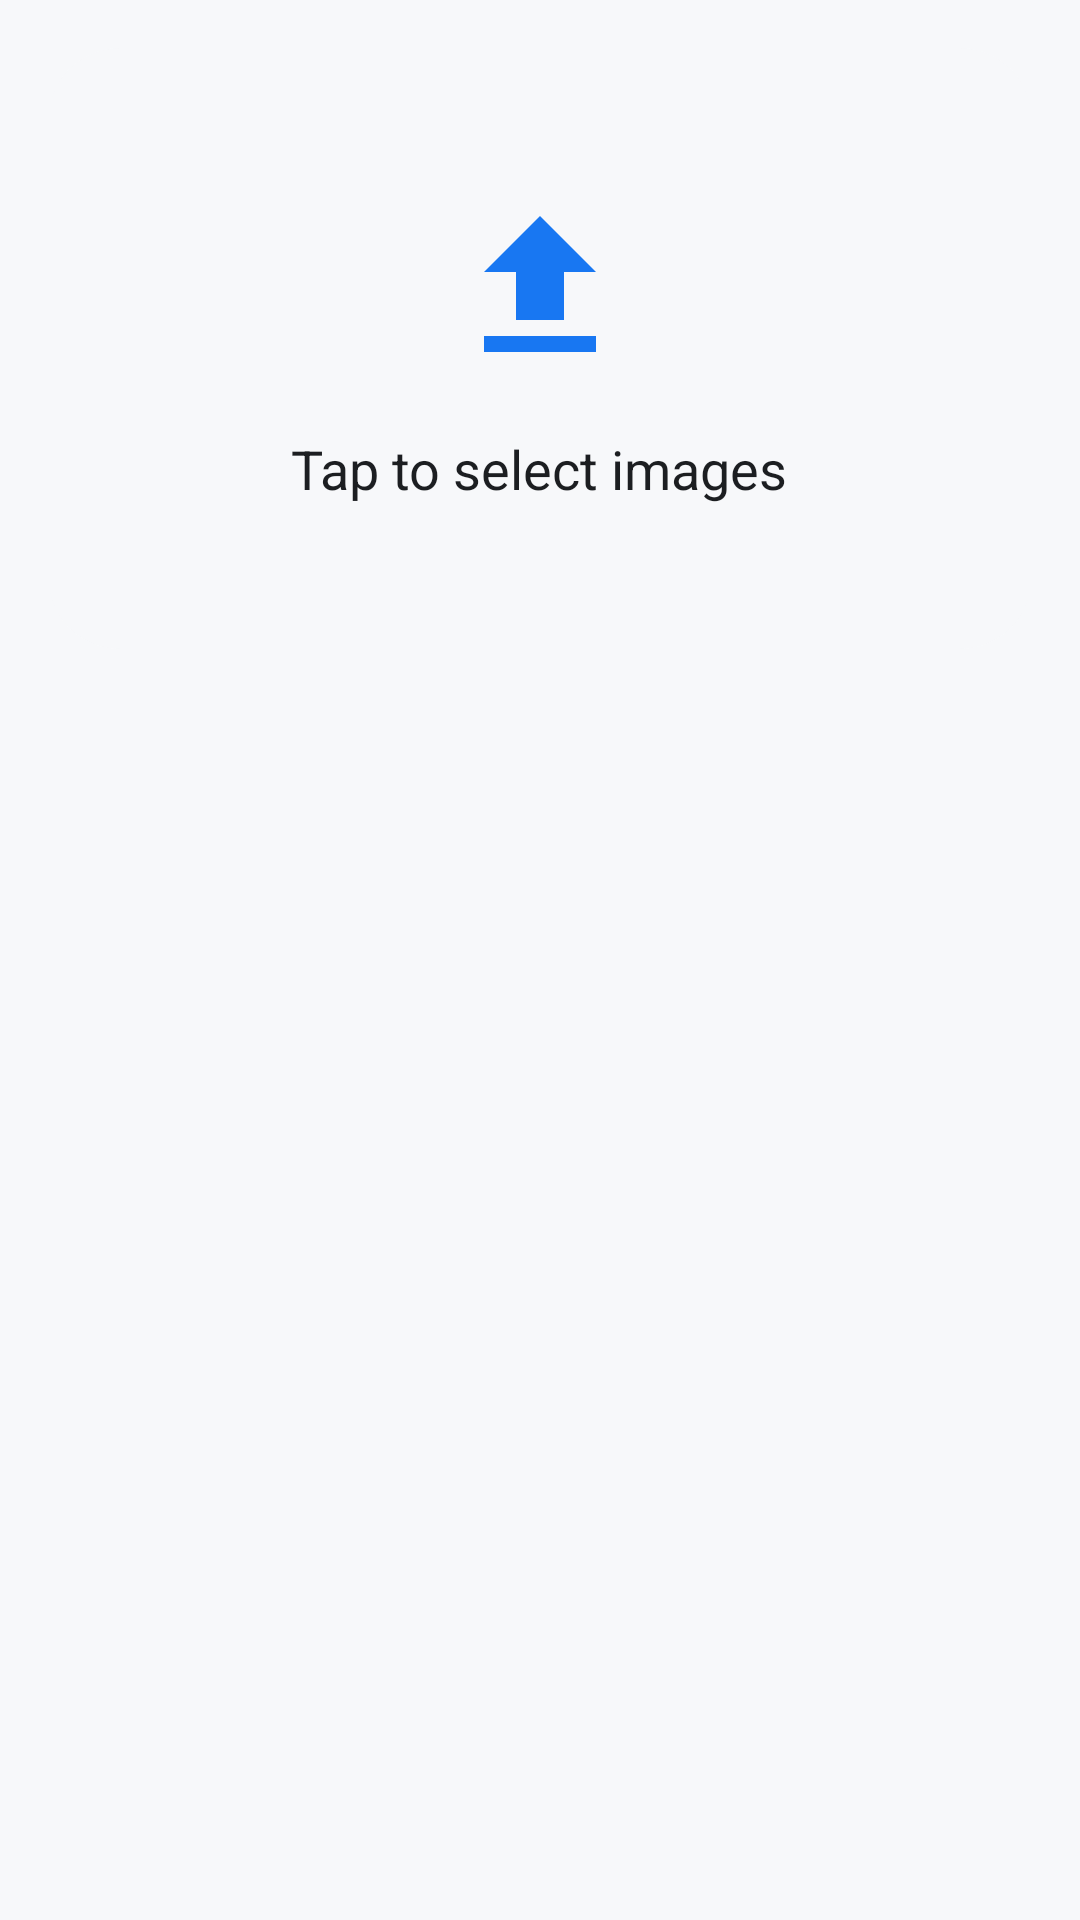

Layout XML and referenced resources for this Android screen:
<!-- AndroidManifest.xml: application theme Theme.Img2PDF -->
<!-- res/layout/fragment_image_to_pdf.xml -->
<?xml version="1.0" encoding="utf-8"?>
<RelativeLayout xmlns:android="http://schemas.android.com/apk/res/android"
    xmlns:app="http://schemas.android.com/apk/res-auto"
    android:layout_width="match_parent"
    android:layout_height="match_parent">

    <androidx.core.widget.NestedScrollView
        android:layout_width="match_parent"
        android:layout_height="match_parent">

        <LinearLayout
            android:layout_width="match_parent"
            android:layout_height="wrap_content"
            android:orientation="vertical"
            android:padding="16dp">

            <androidx.cardview.widget.CardView
                android:id="@+id/uploadCard"
                android:layout_width="match_parent"
                android:layout_height="wrap_content"
                android:layout_marginBottom="16dp"
                app:cardCornerRadius="24dp"
                app:cardBackgroundColor="?attr/colorSurfaceVariant"
                app:cardElevation="0dp">

                <LinearLayout
                    android:layout_width="match_parent"
                    android:layout_height="wrap_content"
                    android:gravity="center"
                    android:orientation="vertical"
                    android:padding="48dp">

                    <ImageView
                        android:id="@+id/uploadIcon"
                        android:layout_width="64dp"
                        android:layout_height="64dp"
                        android:layout_marginBottom="16dp"
                        android:src="@drawable/ic_upload"
                        app:tint="?attr/colorPrimary" />

                    <TextView
                        android:layout_width="wrap_content"
                        android:layout_height="wrap_content"
                        android:text="Tap to select images"
                        android:textColor="?attr/colorOnSurface"
                        android:textSize="18sp" />

                </LinearLayout>

            </androidx.cardview.widget.CardView>

            <androidx.recyclerview.widget.RecyclerView
                android:id="@+id/imageGrid"
                android:layout_width="match_parent"
                android:layout_height="wrap_content"
                android:layout_marginBottom="120dp"
                android:visibility="gone" />

        </LinearLayout>

    </androidx.core.widget.NestedScrollView>

    <com.google.android.material.card.MaterialCardView
        android:id="@+id/actionBar"
        android:layout_width="match_parent"
        android:layout_height="wrap_content"
        android:layout_alignParentBottom="true"
        android:layout_margin="16dp"
        android:visibility="gone"
        app:cardBackgroundColor="?attr/colorSurface"
        app:cardCornerRadius="28dp"
        app:cardElevation="8dp">

        <LinearLayout
            android:layout_width="match_parent"
            android:layout_height="wrap_content"
            android:gravity="center_vertical"
            android:orientation="horizontal"
            android:padding="16dp">

            <TextView
                android:id="@+id/imageCountText"
                android:layout_width="0dp"
                android:layout_height="wrap_content"
                android:layout_weight="1"
                android:text="0 Images"
                android:textColor="?attr/colorOnSurface"
                android:textSize="16sp"
                android:textStyle="bold" />

            <com.google.android.material.button.MaterialButton
                android:id="@+id/clearButton"
                style="@style/Widget.Material3.Button.IconButton"
                android:layout_width="wrap_content"
                android:layout_height="wrap_content"
                app:icon="@drawable/ic_delete" />

            <com.google.android.material.button.MaterialButton
                android:id="@+id/convertButton"
                android:layout_width="wrap_content"
                android:layout_height="wrap_content"
                android:layout_marginStart="8dp"
                android:text="Convert"
                app:icon="@drawable/ic_convert" />

        </LinearLayout>

    </com.google.android.material.card.MaterialCardView>

    <ProgressBar
        android:id="@+id/progressBar"
        android:layout_width="wrap_content"
        android:layout_height="wrap_content"
        android:layout_centerInParent="true"
        android:visibility="gone" />

</RelativeLayout>
<!-- resources referenced by this layout -->
<resources>
  <!-- drawable ic_delete (drawable) -->
  <vector xmlns:android="http://schemas.android.com/apk/res/android"
      android:width="24dp"
      android:height="24dp"
      android:viewportWidth="24.0"
      android:viewportHeight="24.0"
      android:tint="?attr/colorControlNormal">
      <path
          android:fillColor="@android:color/white"
          android:pathData="M6,19c0,1.1 0.9,2 2,2h8c1.1,0 2,-0.9 2,-2V7H6v12zM19,4h-3.5l-1,-1h-5l-1,1H5v2h14V4z" />
  </vector>
  <!-- drawable ic_upload (drawable) -->
  <vector xmlns:android="http://schemas.android.com/apk/res/android"
      android:width="24dp"
      android:height="24dp"
      android:viewportWidth="24"
      android:viewportHeight="24"
      android:tint="?attr/colorPrimary">
    <path
        android:fillColor="@android:color/white"
        android:pathData="M9,16h6v-6h4l-7,-7 -7,7h4v6zM5,18v2h14v-2H5z"/>
  </vector>
  <style name="Theme.Img2PDF" parent="Theme.Material3.DayNight.NoActionBar">
          
          <item name="colorPrimary">@color/primary_blue</item>
          <item name="colorOnPrimary">@color/white</item>
          <item name="colorPrimaryContainer">@color/background_gray</item>
          <item name="colorOnPrimaryContainer">@color/text_primary</item>
          
          <item name="colorSecondary">@color/primary_blue</item>
          <item name="colorOnSecondary">@color/white</item>
          <item name="colorSecondaryContainer">@color/background_gray</item>
          <item name="colorOnSecondaryContainer">@color/text_primary</item>
  
          <item name="android:colorBackground">@color/background_gray</item>
          <item name="colorSurface">@color/surface_white</item>
          <item name="colorOnSurface">@color/text_primary</item>
          <item name="colorSurfaceVariant">@color/background_gray</item>
          <item name="colorOnSurfaceVariant">@color/text_secondary</item>
  
          <item name="android:statusBarColor">@color/surface_white</item>
          <item name="android:windowLightStatusBar">true</item>
      </style>
  <color name="primary_blue">#1877F2</color>
  <color name="white">#FFFFFFFF</color>
  <color name="background_gray">#F7F8FA</color>
  <color name="text_primary">#1C1E21</color>
  <color name="surface_white">#FFFFFF</color>
  <color name="text_secondary">#65676B</color>
</resources>
